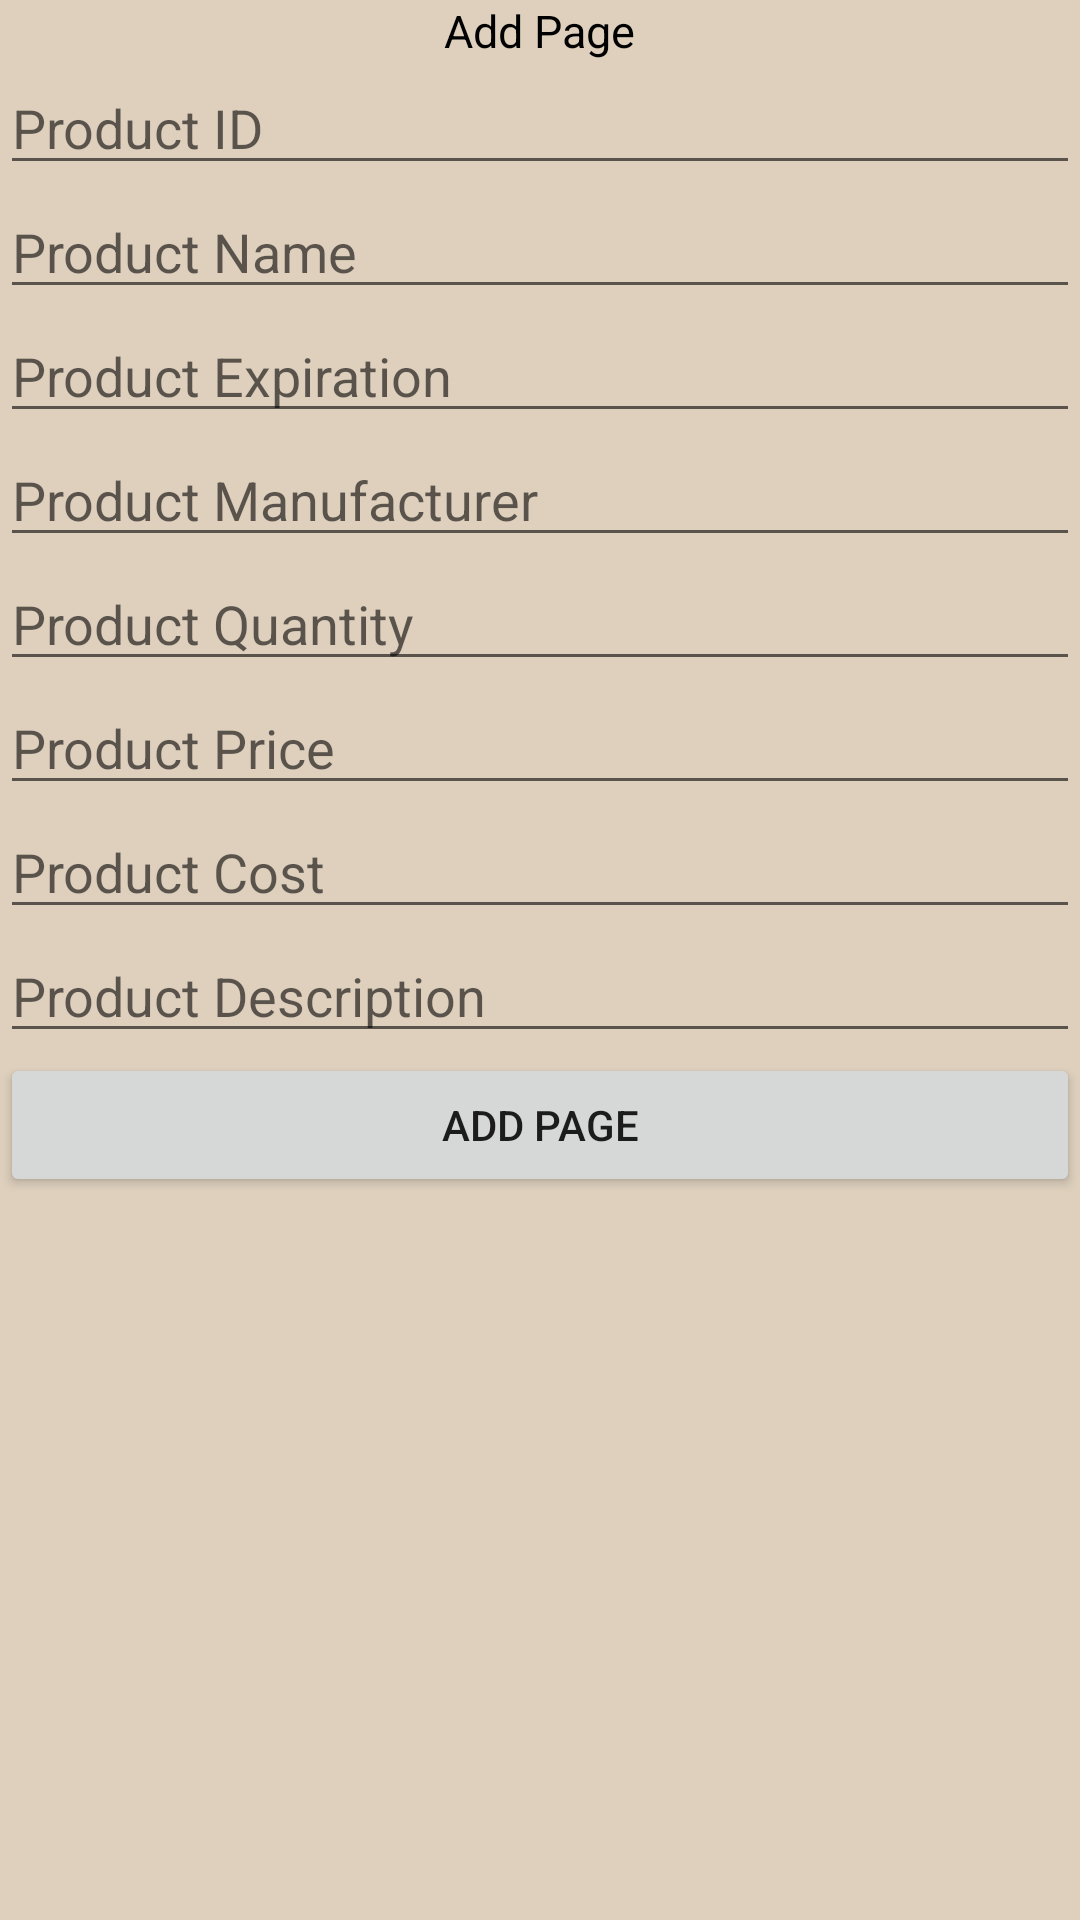

This screen was rendered from an Android layout file. Write that file and the resources it references.
<!-- AndroidManifest.xml: application theme Theme.Fragmentprojectpractise -->
<!-- res/layout/fragment_add.xml -->
<?xml version="1.0" encoding="utf-8"?>
<LinearLayout xmlns:android="http://schemas.android.com/apk/res/android"
    xmlns:tools="http://schemas.android.com/tools"
    android:layout_width="match_parent"
    android:layout_height="match_parent"
    tools:context=".Add"
    android:orientation="vertical"
    android:layout_marginLeft="10dp"
    android:layout_marginRight="10dp"
    android:background="#ded0bd">

    <TextView
        android:layout_width="wrap_content"
        android:layout_height="wrap_content"
        android:text="Add Page"
        android:textSize="15dp"
        android:layout_gravity="center"
        android:textColor="@color/black"
        />
    <EditText
        android:id="@+id/ProId"
        android:layout_width="match_parent"
        android:layout_height="wrap_content"
        android:hint="Product ID"
        />

    <EditText
        android:id="@+id/ProName"
        android:layout_width="match_parent"
        android:layout_height="wrap_content"
        android:hint="Product Name"
        />


    <EditText
        android:id="@+id/ProType"
        android:layout_width="match_parent"
        android:layout_height="wrap_content"
        android:hint="Product Expiration"
        />

    <EditText
        android:id="@+id/ProMan"
        android:layout_width="match_parent"
        android:layout_height="wrap_content"
        android:hint="Product Manufacturer"
        />

    <EditText
        android:id="@+id/ProPua"
        android:layout_width="match_parent"
        android:layout_height="wrap_content"
        android:hint="Product Quantity"
        />


    <EditText
        android:id="@+id/ProPrice"
        android:layout_width="match_parent"
        android:layout_height="wrap_content"
        android:hint="Product Price"
        />

    <EditText
        android:id="@+id/ProCost"
        android:layout_width="match_parent"
        android:layout_height="wrap_content"
        android:hint="Product Cost"
        />

    <EditText
        android:id="@+id/ProDisc"
        android:layout_width="match_parent"
        android:layout_height="wrap_content"
        android:hint="Product Description"
        />

    <Button
        android:layout_width="match_parent"
        android:layout_height="wrap_content"
        android:text="Add Page"
        android:id="@+id/BtnAdds"
        />

</LinearLayout>
<!-- resources referenced by this layout -->
<resources>
  <style name="Theme.Fragmentprojectpractise" parent="Theme.AppCompat.Light.DarkActionBar">
          
          <item name="colorPrimary">@color/purple_500</item>
          <item name="colorPrimaryDark">@color/purple_700</item>
          <item name="colorAccent">@color/teal_200</item>
          
      </style>
  <!-- not gathered from this repository: default colours our renderer supplied (Android Studio template values) -->
  <color name="purple_500">#FF6200EE</color>
  <color name="purple_700">#FF3700B3</color>
  <color name="teal_200">#FF03DAC5</color>
  <color name="black">#FF000000</color>
</resources>
